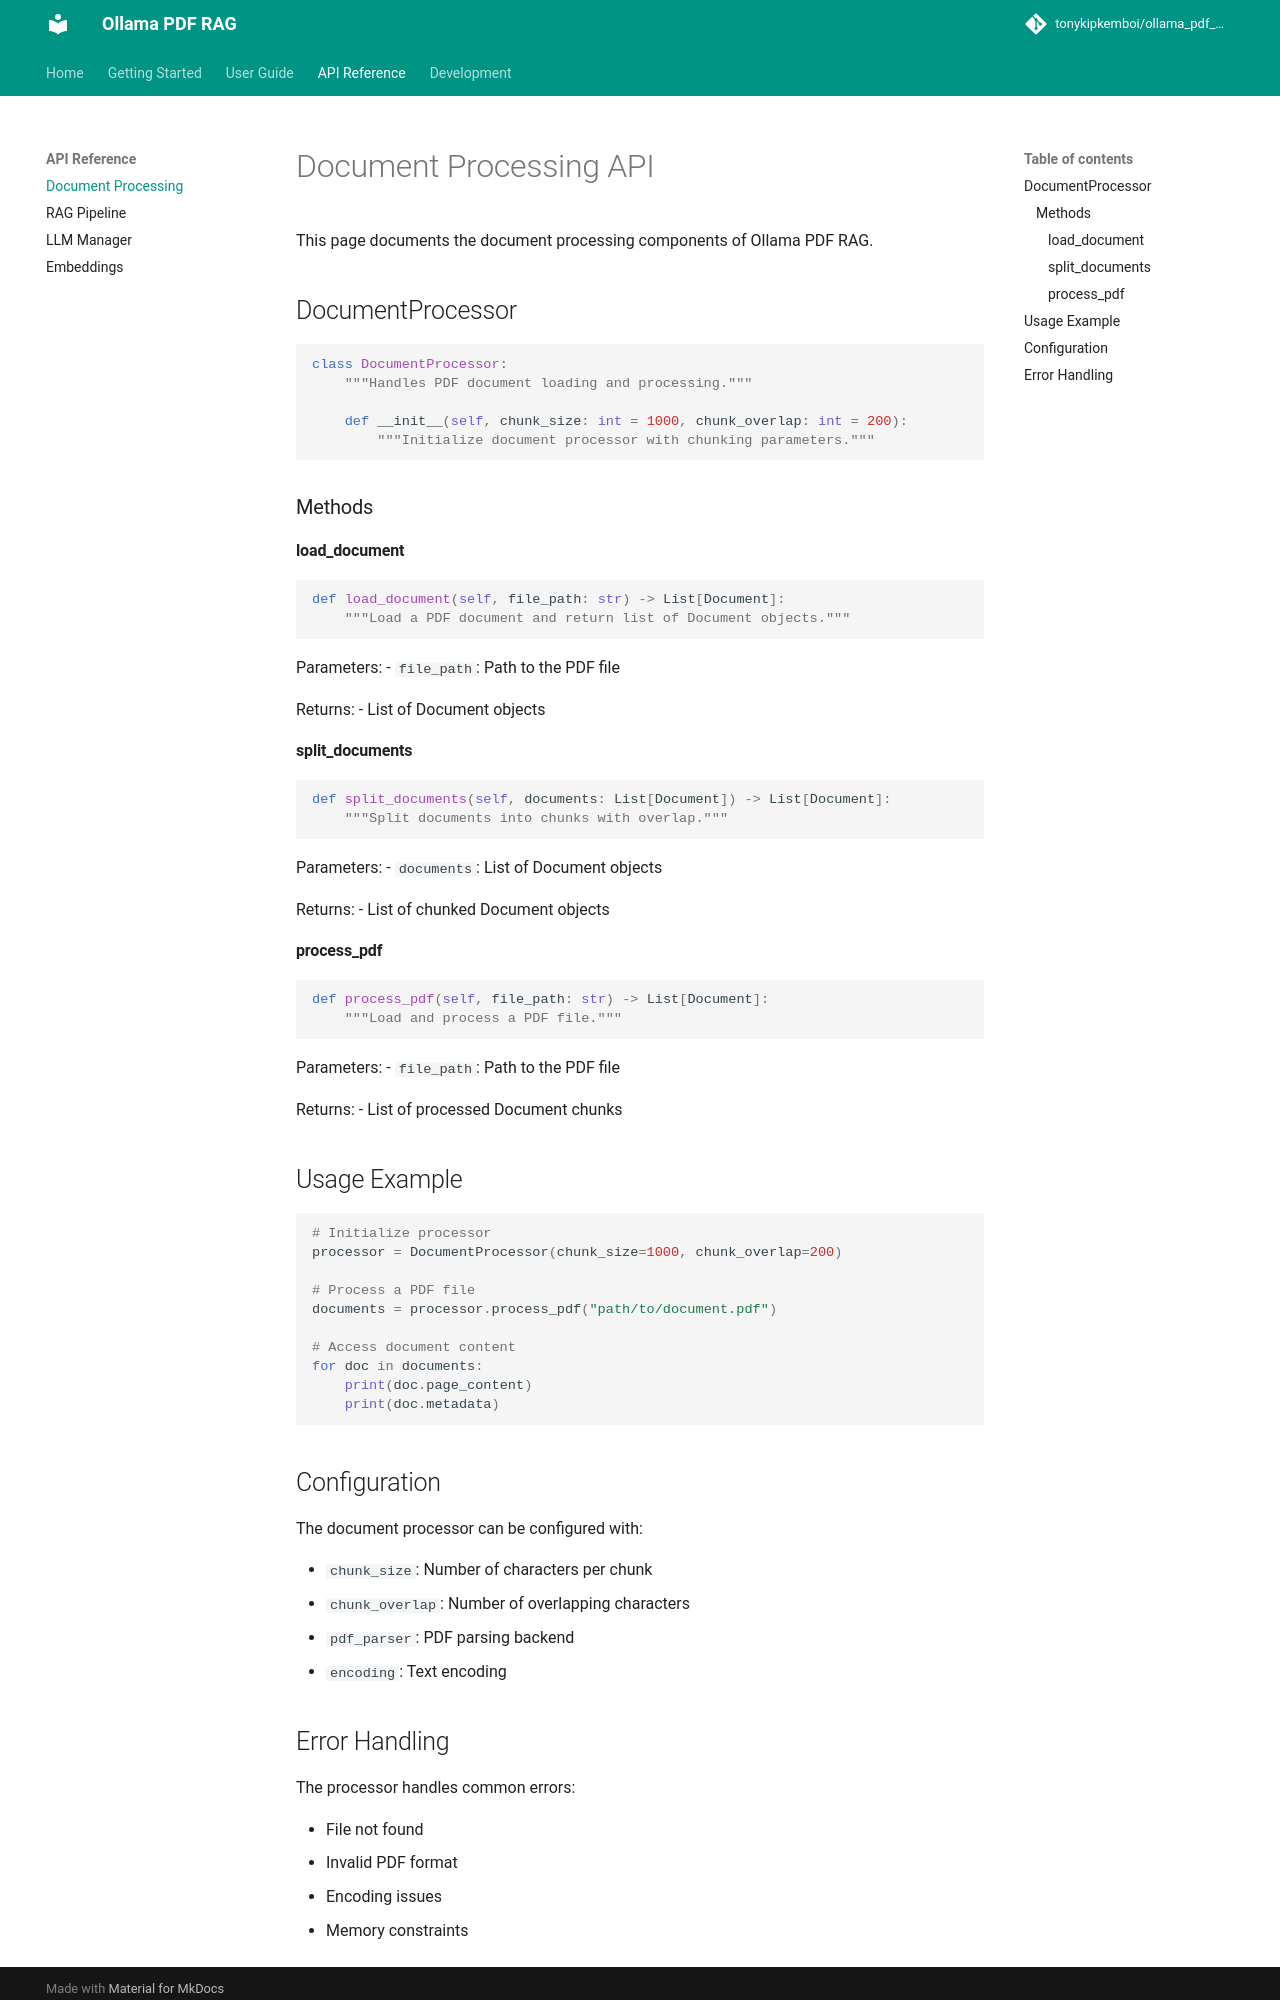

repository: AnuragRaut08/QueryNexus · page: api/document/index.html · generator: mkdocs

# Document Processing API

This page documents the document processing components of Ollama PDF RAG.

## DocumentProcessor

```python
class DocumentProcessor:
    """Handles PDF document loading and processing."""
    
    def __init__(self, chunk_size: int = 1000, chunk_overlap: int = 200):
        """Initialize document processor with chunking parameters."""
```

### Methods

#### load_document
```python
def load_document(self, file_path: str) -> List[Document]:
    """Load a PDF document and return list of Document objects."""
```

Parameters:
- `file_path`: Path to the PDF file

Returns:
- List of Document objects

#### split_documents
```python
def split_documents(self, documents: List[Document]) -> List[Document]:
    """Split documents into chunks with overlap."""
```

Parameters:
- `documents`: List of Document objects

Returns:
- List of chunked Document objects

#### process_pdf
```python
def process_pdf(self, file_path: str) -> List[Document]:
    """Load and process a PDF file."""
```

Parameters:
- `file_path`: Path to the PDF file

Returns:
- List of processed Document chunks

## Usage Example

```python
# Initialize processor
processor = DocumentProcessor(chunk_size=1000, chunk_overlap=200)

# Process a PDF file
documents = processor.process_pdf("path/to/document.pdf")

# Access document content
for doc in documents:
    print(doc.page_content)
    print(doc.metadata)
```

## Configuration

The document processor can be configured with:

- `chunk_size`: Number of characters per chunk
- `chunk_overlap`: Number of overlapping characters
- `pdf_parser`: PDF parsing backend
- `encoding`: Text encoding
